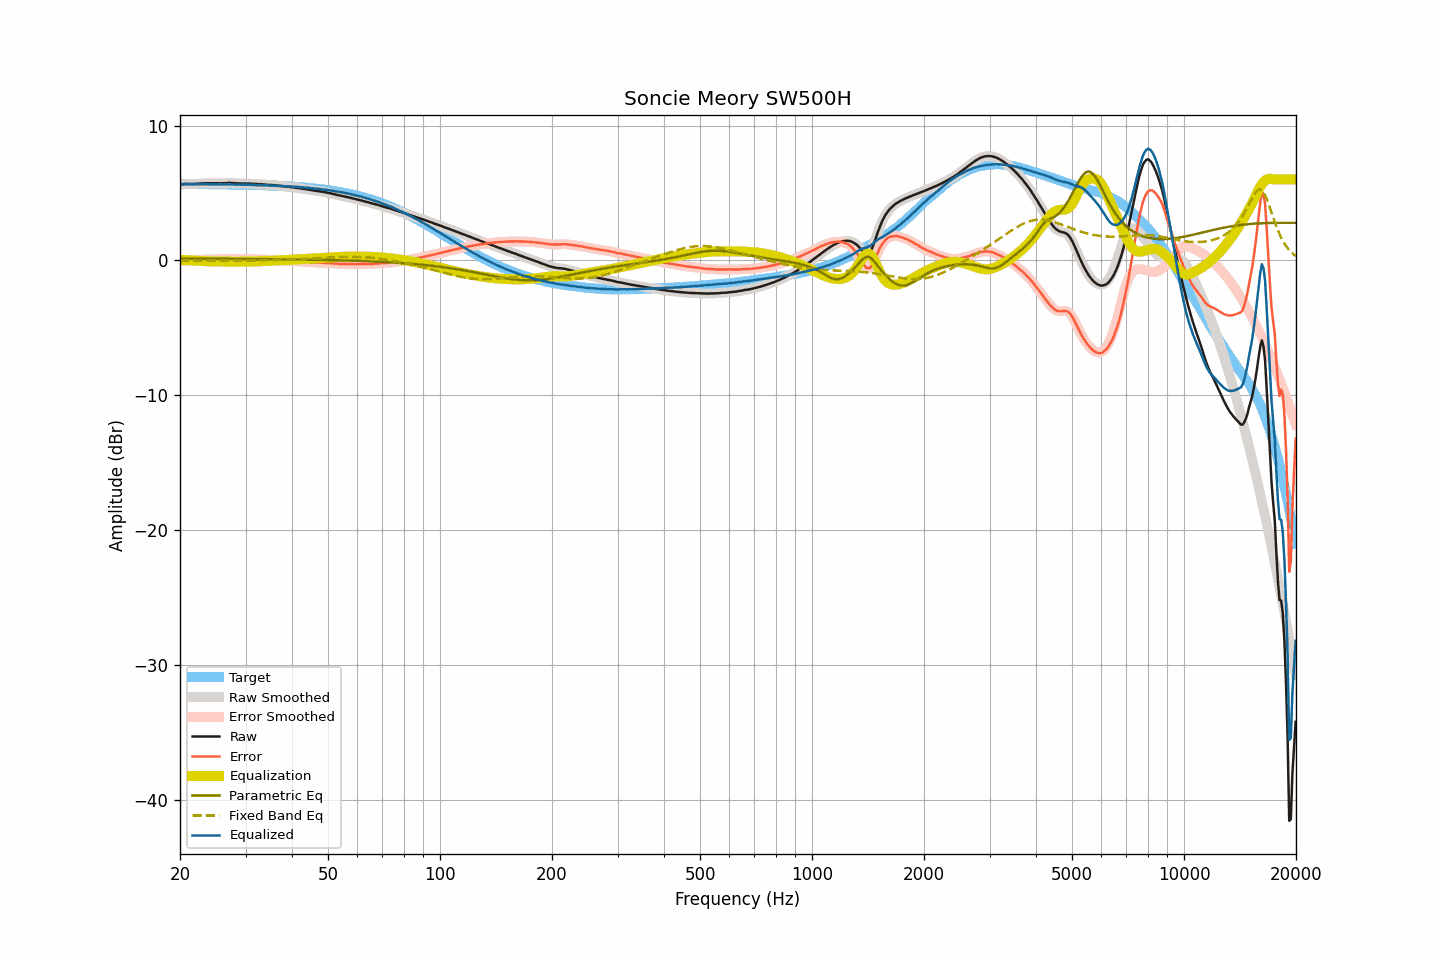

The file beside this chart, header and first rows:
frequency, raw, smoothed, error, error_smoothed, equalization, parametric_eq, fixed_band_eq, equalized_raw, equalized_smoothed, target
20.00, 5.62, 5.62, -0.04, -0.05, 0.04, 0.12, -0.01, 5.66, 5.65, 5.66
20.20, 5.63, 5.63, -0.03, -0.03, 0.03, 0.12, -0.01, 5.66, 5.66, 5.66
20.40, 5.64, 5.64, -0.02, -0.02, 0.02, 0.12, -0.01, 5.66, 5.66, 5.66
20.61, 5.65, 5.65, -0.01, -0.01, 0.02, 0.12, -0.01, 5.67, 5.67, 5.66
20.81, 5.66, 5.65, -0.00, -0.00, 0.01, 0.12, -0.01, 5.67, 5.67, 5.66
21.02, 5.66, 5.66, -0.00, -0.00, 0.01, 0.12, -0.01, 5.66, 5.66, 5.66
21.23, 5.66, 5.66, -0.00, 0.00, -0.00, 0.12, -0.01, 5.66, 5.66, 5.66
21.44, 5.66, 5.66, 0.00, 0.00, -0.01, 0.12, -0.01, 5.65, 5.65, 5.66
21.66, 5.67, 5.66, 0.01, 0.01, -0.01, 0.12, -0.01, 5.66, 5.65, 5.66
21.87, 5.67, 5.67, 0.01, 0.02, -0.02, 0.12, -0.01, 5.65, 5.65, 5.66
22.09, 5.68, 5.68, 0.02, 0.02, -0.02, 0.12, -0.01, 5.65, 5.65, 5.65
22.31, 5.69, 5.68, 0.03, 0.03, -0.03, 0.12, -0.01, 5.66, 5.65, 5.65
22.54, 5.69, 5.69, 0.03, 0.04, -0.04, 0.12, -0.01, 5.65, 5.65, 5.65
22.76, 5.70, 5.70, 0.05, 0.05, -0.05, 0.12, -0.01, 5.65, 5.65, 5.65
22.99, 5.71, 5.70, 0.06, 0.05, -0.05, 0.12, -0.01, 5.65, 5.65, 5.65
23.22, 5.71, 5.71, 0.06, 0.06, -0.06, 0.12, -0.01, 5.65, 5.65, 5.65
23.45, 5.72, 5.72, 0.07, 0.07, -0.06, 0.12, -0.01, 5.65, 5.65, 5.65
23.69, 5.72, 5.72, 0.07, 0.07, -0.07, 0.12, -0.01, 5.65, 5.65, 5.65
23.92, 5.72, 5.72, 0.07, 0.07, -0.07, 0.11, -0.01, 5.65, 5.65, 5.65
24.16, 5.72, 5.72, 0.07, 0.07, -0.07, 0.11, -0.01, 5.64, 5.64, 5.65
24.40, 5.72, 5.72, 0.07, 0.07, -0.07, 0.11, -0.01, 5.64, 5.64, 5.64
24.65, 5.72, 5.72, 0.07, 0.07, -0.07, 0.11, -0.01, 5.64, 5.64, 5.64
24.89, 5.72, 5.72, 0.08, 0.08, -0.08, 0.11, -0.01, 5.64, 5.64, 5.64
25.14, 5.72, 5.72, 0.08, 0.08, -0.08, 0.11, -0.01, 5.64, 5.64, 5.64
25.39, 5.72, 5.72, 0.08, 0.08, -0.08, 0.11, -0.01, 5.64, 5.64, 5.64
25.65, 5.72, 5.72, 0.08, 0.08, -0.08, 0.11, -0.01, 5.64, 5.64, 5.64
25.91, 5.72, 5.72, 0.08, 0.08, -0.09, 0.11, -0.01, 5.63, 5.63, 5.64
26.16, 5.72, 5.72, 0.08, 0.09, -0.09, 0.11, -0.01, 5.63, 5.63, 5.63
26.43, 5.73, 5.72, 0.09, 0.09, -0.09, 0.11, -0.01, 5.63, 5.63, 5.63
26.69, 5.73, 5.73, 0.10, 0.10, -0.10, 0.11, -0.01, 5.63, 5.63, 5.63
26.96, 5.74, 5.74, 0.11, 0.11, -0.10, 0.11, -0.01, 5.64, 5.63, 5.63
27.23, 5.74, 5.74, 0.11, 0.11, -0.10, 0.11, -0.01, 5.63, 5.63, 5.63
27.50, 5.74, 5.74, 0.11, 0.11, -0.11, 0.11, -0.01, 5.63, 5.63, 5.63
27.77, 5.73, 5.73, 0.10, 0.11, -0.10, 0.11, -0.01, 5.62, 5.63, 5.62
28.05, 5.73, 5.72, 0.11, 0.10, -0.10, 0.11, -0.01, 5.63, 5.62, 5.62
28.33, 5.72, 5.72, 0.10, 0.10, -0.10, 0.10, -0.01, 5.62, 5.62, 5.62
28.62, 5.71, 5.71, 0.09, 0.09, -0.10, 0.10, -0.01, 5.61, 5.62, 5.62
28.90, 5.71, 5.70, 0.09, 0.09, -0.09, 0.10, -0.01, 5.61, 5.61, 5.62
29.19, 5.70, 5.70, 0.08, 0.09, -0.09, 0.10, -0.01, 5.61, 5.61, 5.61
29.48, 5.70, 5.70, 0.09, 0.09, -0.09, 0.10, -0.01, 5.61, 5.61, 5.61
29.78, 5.70, 5.70, 0.09, 0.09, -0.09, 0.10, -0.01, 5.61, 5.61, 5.61
30.08, 5.70, 5.70, 0.09, 0.09, -0.09, 0.10, -0.01, 5.61, 5.61, 5.61
30.38, 5.70, 5.70, 0.09, 0.10, -0.09, 0.10, -0.01, 5.61, 5.61, 5.60
30.68, 5.70, 5.69, 0.10, 0.09, -0.09, 0.10, -0.00, 5.61, 5.60, 5.60
30.99, 5.69, 5.69, 0.09, 0.09, -0.09, 0.10, -0.00, 5.60, 5.60, 5.60
31.30, 5.68, 5.68, 0.08, 0.09, -0.09, 0.10, -0.00, 5.59, 5.59, 5.59
31.61, 5.68, 5.67, 0.09, 0.08, -0.08, 0.10, -0.00, 5.59, 5.59, 5.59
31.93, 5.67, 5.67, 0.08, 0.08, -0.08, 0.10, 0.00, 5.59, 5.59, 5.59
32.24, 5.66, 5.66, 0.07, 0.07, -0.08, 0.09, 0.00, 5.58, 5.58, 5.58
32.57, 5.65, 5.65, 0.07, 0.07, -0.07, 0.09, 0.01, 5.58, 5.58, 5.58
32.89, 5.65, 5.64, 0.07, 0.07, -0.07, 0.09, 0.01, 5.58, 5.58, 5.58
33.22, 5.64, 5.64, 0.06, 0.06, -0.06, 0.09, 0.01, 5.58, 5.58, 5.57
33.55, 5.63, 5.63, 0.06, 0.06, -0.06, 0.09, 0.01, 5.57, 5.57, 5.57
33.89, 5.62, 5.62, 0.05, 0.05, -0.05, 0.09, 0.01, 5.56, 5.56, 5.57
34.23, 5.61, 5.61, 0.05, 0.05, -0.05, 0.09, 0.02, 5.56, 5.56, 5.56
34.57, 5.60, 5.60, 0.04, 0.04, -0.05, 0.09, 0.02, 5.55, 5.55, 5.56
34.92, 5.59, 5.59, 0.04, 0.04, -0.04, 0.09, 0.02, 5.55, 5.55, 5.55
35.27, 5.59, 5.58, 0.04, 0.04, -0.04, 0.09, 0.02, 5.55, 5.55, 5.55
35.62, 5.58, 5.58, 0.04, 0.04, -0.03, 0.08, 0.03, 5.55, 5.55, 5.54
35.97, 5.57, 5.57, 0.03, 0.03, -0.03, 0.08, 0.03, 5.54, 5.54, 5.54
... 635 more rows
